Photos from the image-classification dataset "processed_data" in the GitHub repository syedowaisi/elpv-pred. Its 4 classes are: functional, mild, moderate, severe.

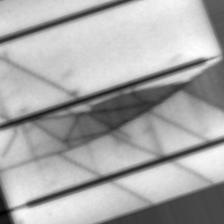
Label: severe

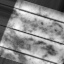
Label: mild

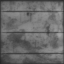
Label: functional

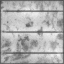
Label: functional

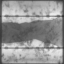
Label: severe

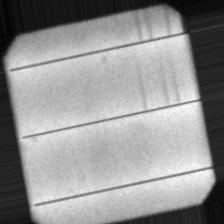
Label: moderate
